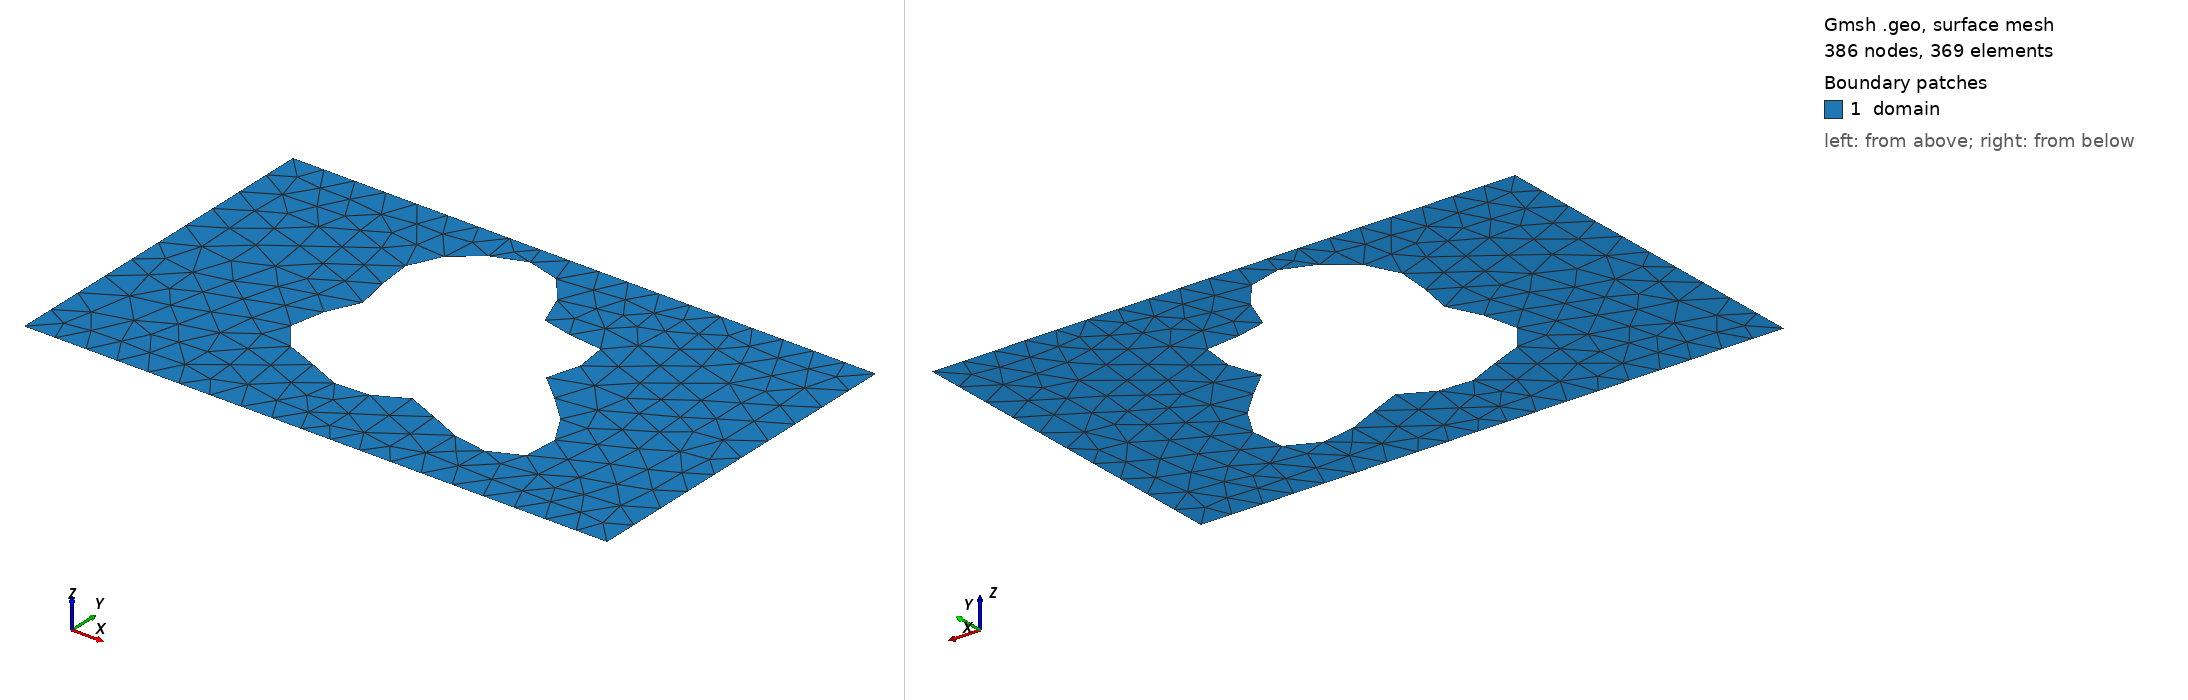

Gmsh geometry script, surface-meshed: 386 nodes, 369 surface elements. Boundary patches (legend numbers): 1 domain. Left view from above one corner, right view from below the opposite corner. Legend entries are the model's physical surfaces. The drawing asked Gmsh for element sizes between 1% and 20% of the model's largest extent; the script's own settings can give other sizes.

=== shape_86.geo (drawn) ===
SetFactory("OpenCASCADE");
lc = 0.060000;

Point(1) = {0.0000000000, -0.3000000000, 0, lc};
Point(2) = {0.4250000000, -0.3000000000, 0, lc};
Point(3) = {0.5750000000, -0.3000000000, 0, lc};
Point(4) = {1.0000000000, -0.3000000000, 0, lc};
Point(5) = {1.0000000000, 0.3000000000, 0, lc};
Point(6) = {0.5750000000, 0.3000000000, 0, lc};
Point(7) = {0.4250000000, 0.3000000000, 0, lc};
Point(8) = {0.0000000000, 0.3000000000, 0, lc};
Line(1) = {1, 2};
Line(2) = {2, 3};
Line(3) = {3, 4};
Line(4) = {4, 5};
Line(5) = {5, 6};
Line(6) = {6, 7};
Line(7) = {7, 8};
Line(8) = {8, 1};
Curve Loop(1) = {1, 2, 3, 4, 5, 6, 7, 8};
Point(9) = {0.6506378784, 0.0181331976, 0, lc};
Point(10) = {0.6478289857, 0.0239414143, 0, lc};
Point(11) = {0.6470696774, 0.0297078323, 0, lc};
Point(12) = {0.6481418025, 0.0356669354, 0, lc};
Point(13) = {0.6507250795, 0.0420057050, 0, lc};
Point(14) = {0.6544192375, 0.0488490937, 0, lc};
Point(15) = {0.6587703819, 0.0562505939, 0, lc};
Point(16) = {0.6632998605, 0.0641885215, 0, lc};
Point(17) = {0.6675337739, 0.0725682206, 0, lc};
Point(18) = {0.6710312664, 0.0812299630, 0, lc};
Point(19) = {0.6734098503, 0.0899619095, 0, lc};
Point(20) = {0.6743662432, 0.0985171368, 0, lc};
Point(21) = {0.6736915288, 0.1066334519, 0, lc};
Point(22) = {0.6712798437, 0.1140545190, 0, lc};
Point(23) = {0.6671302429, 0.1205507422, 0, lc};
Point(24) = {0.6613418487, 0.1259383743, 0, lc};
Point(25) = {0.6541028291, 0.1300954567, 0, lc};
Point(26) = {0.6456741428, 0.1329734320, 0, lc};
Point(27) = {0.6363693059, 0.1346035879, 0, lc};
Point(28) = {0.6265316610, 0.1350978619, 0, lc};
Point(29) = {0.6165107443, 0.1346439420, 0, lc};
Point(30) = {0.6066393561, 0.1334950032, 0, lc};
Point(31) = {0.5972128289, 0.1319547961, 0, lc};
Point(32) = {0.5884717883, 0.1303591261, 0, lc};
Point(33) = {0.5805894109, 0.1290550058, 0, lc};
Point(34) = {0.5736638357, 0.1283789186, 0, lc};
Point(35) = {0.5677160047, 0.1286356741, 0, lc};
Point(36) = {0.5626928201, 0.1300792831, 0, lc};
Point(37) = {0.5584751397, 0.1328971211, 0, lc};
Point(38) = {0.5548898121, 0.1371984042, 0, lc};
Point(39) = {0.5517247078, 0.1430076888, 0, lc};
Point(40) = {0.5487455339, 0.1502637489, 0, lc};
Point(41) = {0.5457131500, 0.1588238069, 0, lc};
Point(42) = {0.5424001324, 0.1684727268, 0, lc};
Point(43) = {0.5386054442, 0.1789364455, 0, lc};
Point(44) = {0.5341662712, 0.1898986422, 0, lc};
Point(45) = {0.5289663368, 0.2010194502, 0, lc};
Point(46) = {0.5229403109, 0.2119549054, 0, lc};
Point(47) = {0.5160742425, 0.2223758144, 0, lc};
Point(48) = {0.5084022526, 0.2319848073, 0, lc};
Point(49) = {0.5000000000, 0.2405305086, 0, lc};
Point(50) = {0.4909756595, 0.2478179998, 0, lc};
Point(51) = {0.4814593067, 0.2537150421, 0, lc};
Point(52) = {0.4715916839, 0.2581538484, 0, lc};
Point(53) = {0.4615133213, 0.2611285237, 0, lc};
Point(54) = {0.4513549053, 0.2626886035, 0, lc};
Point(55) = {0.4412296358, 0.2629293820, 0, lc};
Point(56) = {0.4312281075, 0.2619799350, 0, lc};
Point(57) = {0.4214160040, 0.2599898684, 0, lc};
Point(58) = {0.4118346358, 0.2571158744, 0, lc};
Point(59) = {0.4025040911, 0.2535091431, 0, lc};
Point(60) = {0.3934285429, 0.2493045586, 0, lc};
Point(61) = {0.3846030672, 0.2446124303, 0, lc};
Point(62) = {0.3760212026, 0.2395132698, 0, lc};
Point(63) = {0.3676824234, 0.2340558582, 0, lc};
Point(64) = {0.3595987172, 0.2282585666, 0, lc};
Point(65) = {0.3517995431, 0.2221136272, 0, lc};
Point(66) = {0.3443346011, 0.2155938148, 0, lc};
Point(67) = {0.3372740440, 0.2086608127, 0, lc};
Point(68) = {0.3307059968, 0.2012744185, 0, lc};
Point(69) = {0.3247315030, 0.1934016946, 0, lc};
Point(70) = {0.3194572515, 0.1850251977, 0, lc};
Point(71) = {0.3149866603, 0.1761495176, 0, lc};
Point(72) = {0.3114100550, 0.1668055225, 0, lc};
Point(73) = {0.3087947929, 0.1570519122, 0, lc};
Point(74) = {0.3071762205, 0.1469739280, 0, lc};
Point(75) = {0.3065503167, 0.1366793160, 0, lc};
Point(76) = {0.3068687684, 0.1262918842, 0, lc};
Point(77) = {0.3080370512, 0.1159432054, 0, lc};
Point(78) = {0.3099158672, 0.1057631831, 0, lc};
Point(79) = {0.3123260342, 0.0958702996, 0, lc};
Point(80) = {0.3150566471, 0.0863624027, 0, lc};
Point(81) = {0.3178760714, 0.0773088492, 0, lc};
Point(82) = {0.3205450891, 0.0687447169, 0, lc};
Point(83) = {0.3228313306, 0.0606676319, 0, lc};
Point(84) = {0.3245239997, 0.0530375443, 0, lc};
Point(85) = {0.3254478441, 0.0457795432, 0, lc};
Point(86) = {0.3254753525, 0.0387895509, 0, lc};
Point(87) = {0.3245362622, 0.0319424933, 0, lc};
Point(88) = {0.3226236351, 0.0251023340, 0, lc};
Point(89) = {0.3197959957, 0.0181331976, 0, lc};
Point(90) = {0.3161752970, 0.0109107054, 0, lc};
Point(91) = {0.3119407790, 0.0033326160, 0, lc};
Point(92) = {0.3073190783, -0.0046720923, 0, lc};
Point(93) = {0.3025712182, -0.0131364495, 0, lc};
Point(94) = {0.2979773390, -0.0220516081, 0, lc};
Point(95) = {0.2938201920, -0.0313661948, 0, lc};
Point(96) = {0.2903685151, -0.0409889957, 0, lc};
Point(97) = {0.2878614166, -0.0507948064, 0, lc};
Point(98) = {0.2864948234, -0.0606330205, 0, lc};
Point(99) = {0.2864108986, -0.0703383050, 0, lc};
Point(100) = {0.2876911184, -0.0797425374, 0, lc};
Point(101) = {0.2903534309, -0.0886870647, 0, lc};
Point(102) = {0.2943536220, -0.0970343077, 0, lc};
Point(103) = {0.2995907096, -0.1046777735, 0, lc};
Point(104) = {0.3059158958, -0.1115496547, 0, lc};
Point(105) = {0.3131443548, -0.1176253752, 0, lc};
Point(106) = {0.3210689357, -0.1229246796, 0, lc};
Point(107) = {0.3294747344, -0.1275091381, 0, lc};
Point(108) = {0.3381534416, -0.1314762220, 0, lc};
Point(109) = {0.3469164136, -0.1349503888, 0, lc};
Point(110) = {0.3556055271, -0.1380718631, 0, lc};
Point(111) = {0.3641010741, -0.1409840008, 0, lc};
Point(112) = {0.3723261932, -0.1438202543, 0, lc};
Point(113) = {0.3802476200, -0.1466918131, 0, lc};
Point(114) = {0.3878728359, -0.1496769623, 0, lc};
Point(115) = {0.3952439827, -0.1528130859, 0, lc};
Point(116) = {0.4024291695, -0.1560920565, 0, lc};
Point(117) = {0.4095120049, -0.1594594922, 0, lc};
Point(118) = {0.4165803222, -0.1628180718, 0, lc};
Point(119) = {0.4237151291, -0.1660347724, 0, lc};
Point(120) = {0.4309807813, -0.1689515810, 0, lc};
Point(121) = {0.4384172767, -0.1713989361, 0, lc};
Point(122) = {0.4460353781, -0.1732109183, 0, lc};
Point(123) = {0.4538150331, -0.1742410342, 0, lc};
Point(124) = {0.4617072708, -0.1743773523, 0, lc};
Point(125) = {0.4696394524, -0.1735557559, 0, lc};
Point(126) = {0.4775234545, -0.1717701768, 0, lc};
Point(127) = {0.4852660909, -0.1690788677, 0, lc};
Point(128) = {0.4927808660, -0.1656060331, 0, lc};
Point(129) = {0.5000000000, -0.1615384702, 0, lc};
Point(130) = {0.5068856081, -0.1571172301, 0, lc};
Point(131) = {0.5134389366, -0.1526246820, 0, lc};
Point(132) = {0.5197066820, -0.1483677177, 0, lc};
Point(133) = {0.5257836153, -0.1446581427, 0, lc};
Point(134) = {0.5318110085, -0.1417915419, 0, lc};
Point(135) = {0.5379706786, -0.1400260610, 0, lc};
Point(136) = {0.5444748146, -0.1395625999, 0, lc};
Point(137) = {0.5515521024, -0.1405278591, 0, lc};
Point(138) = {0.5594309804, -0.1429615238, 0, lc};
Point(139) = {0.5683211365, -0.1468086166, 0, lc};
Point(140) = {0.5783945451, -0.1519177164, 0, lc};
Point(141) = {0.5897674554, -0.1580453534, 0, lc};
Point(142) = {0.6024847386, -0.1648664709, 0, lc};
Point(143) = {0.6165079054, -0.1719904244, 0, lc};
Point(144) = {0.6317078979, -0.1789816013, 0, lc};
Point(145) = {0.6478634705, -0.1853834098, 0, lc};
Point(146) = {0.6646656132, -0.1907441369, 0, lc};
Point(147) = {0.6817280612, -0.1946430239, 0, lc};
Point(148) = {0.6986035134, -0.1967148728, 0, lc};
Point(149) = {0.7148047687, -0.1966715710, 0, lc};
Point(150) = {0.7298296187, -0.1943191166, 0, lc};
Point(151) = {0.7431880407, -0.1895690109, 0, lc};
Point(152) = {0.7544300206, -0.1824432577, 0, lc};
Point(153) = {0.7631722456, -0.1730726310, 0, lc};
Point(154) = {0.7691219213, -0.1616883212, 0, lc};
Point(155) = {0.7720961113, -0.1486075138, 0, lc};
Point(156) = {0.7720352478, -0.1342138612, 0, lc};
Point(157) = {0.7690098111, -0.1189341473, 0, lc};
Point(158) = {0.7632195962, -0.1032126983, 0, lc};
Point(159) = {0.7549854562, -0.0874852365, 0, lc};
Point(160) = {0.7447338917, -0.0721539017, 0, lc};
Point(161) = {0.7329753232, -0.0575650736, 0, lc};
Point(162) = {0.7202772972, -0.0439914253, 0, lc};
Point(163) = {0.7072342144, -0.0316193354, 0, lc};
Point(164) = {0.6944354025, -0.0205424086, 0, lc};
Point(165) = {0.6824334730, -0.0107614259, 0, lc};
Point(166) = {0.6717148931, -0.0021905993, 0, lc};
Point(167) = {0.6626745627, 0.0053304319, 0, lc};
Point(168) = {0.6555959371, 0.0120198166, 0, lc};
Spline(9) = {9, 10, 11, 12, 13, 14, 15, 16, 17, 18, 19, 20, 21, 22, 23, 24, 25, 26, 27, 28, 29, 30, 31, 32, 33, 34, 35, 36, 37, 38, 39, 40, 41, 42, 43, 44, 45, 46, 47, 48, 49, 50, 51, 52, 53, 54, 55, 56, 57, 58, 59, 60, 61, 62, 63, 64, 65, 66, 67, 68, 69, 70, 71, 72, 73, 74, 75, 76, 77, 78, 79, 80, 81, 82, 83, 84, 85, 86, 87, 88, 89, 90, 91, 92, 93, 94, 95, 96, 97, 98, 99, 100, 101, 102, 103, 104, 105, 106, 107, 108, 109, 110, 111, 112, 113, 114, 115, 116, 117, 118, 119, 120, 121, 122, 123, 124, 125, 126, 127, 128, 129, 130, 131, 132, 133, 134, 135, 136, 137, 138, 139, 140, 141, 142, 143, 144, 145, 146, 147, 148, 149, 150, 151, 152, 153, 154, 155, 156, 157, 158, 159, 160, 161, 162, 163, 164, 165, 166, 167, 168, 9};
Curve Loop(2) = {9};
Plane Surface(1) = {1, 2};

Physical Surface("domain")          = {1};
Physical Curve("contact_source")   = {8};
Physical Curve("contact_drain")    = {4};
Physical Curve("probe_A")          = {6};
Physical Curve("probe_B")          = {2};
Physical Curve("walls")            = {1, 3, 5, 7, 9};
